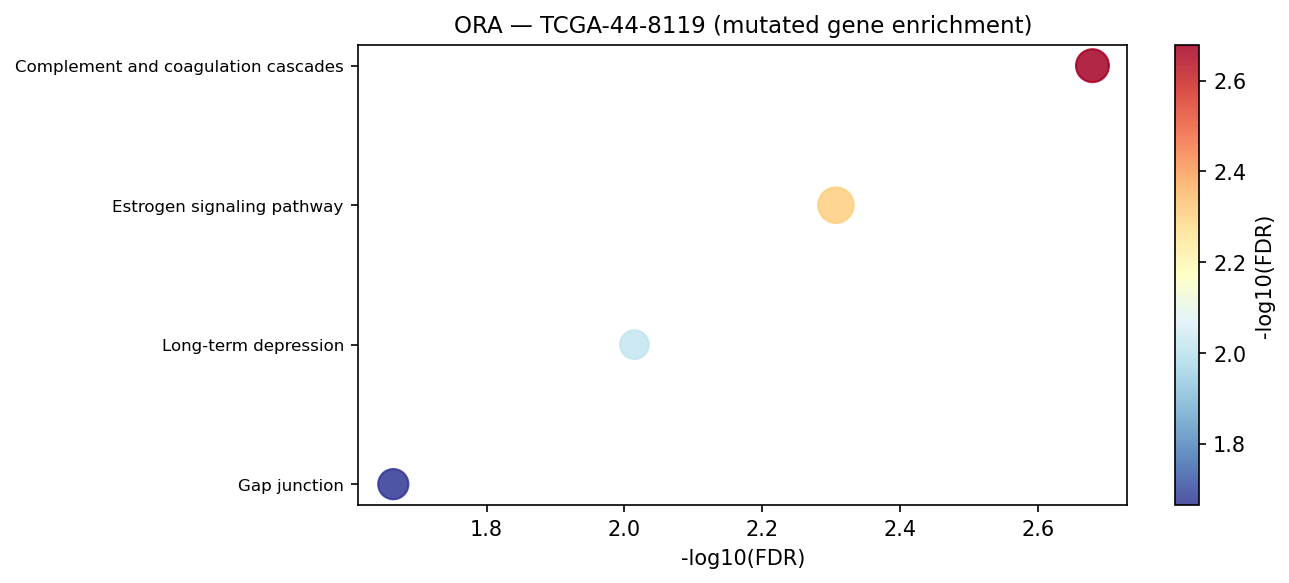

The data file committed next to this chart (first rows):
Gene_set	Term	Overlap	P-value	Adjusted P-value	Old P-value	Old Adjusted P-value	Odds Ratio	Combined Score	Genes	gene_set_db
KEGG_2021_Human	Complement and coagulation cascades	11/85	8.273172475678076e-06	0.002093	0	0	5.93	69.4	FGA;F7;CR2;ITGAM;C6;C7;F11;CFHR3;ITGAX;C…	KEGG_2021_Human
KEGG_2021_Human	Estrogen signaling pathway	13/137	3.898912899800768e-05	0.004932	0	0	4.189	42.53	GABBR1;SHC3;PRKCD;KRT34;ITPR3;ESR1;GRM1;…	KEGG_2021_Human
KEGG_2021_Human	Long-term depression	8/60	0.0001147	0.00967	0	0	6.107	55.41	PLCB4;ARAF;CACNA1A;ITPR3;NOS1;PLCB1;GRM1…	KEGG_2021_Human
KEGG_2021_Human	Gap junction	9/88	0.0003422	0.02164	0	0	4.525	36.11	PDGFRA;PLCB4;TUBA3C;ITPR3;PLCB1;DRD2;TUB…	KEGG_2021_Human
